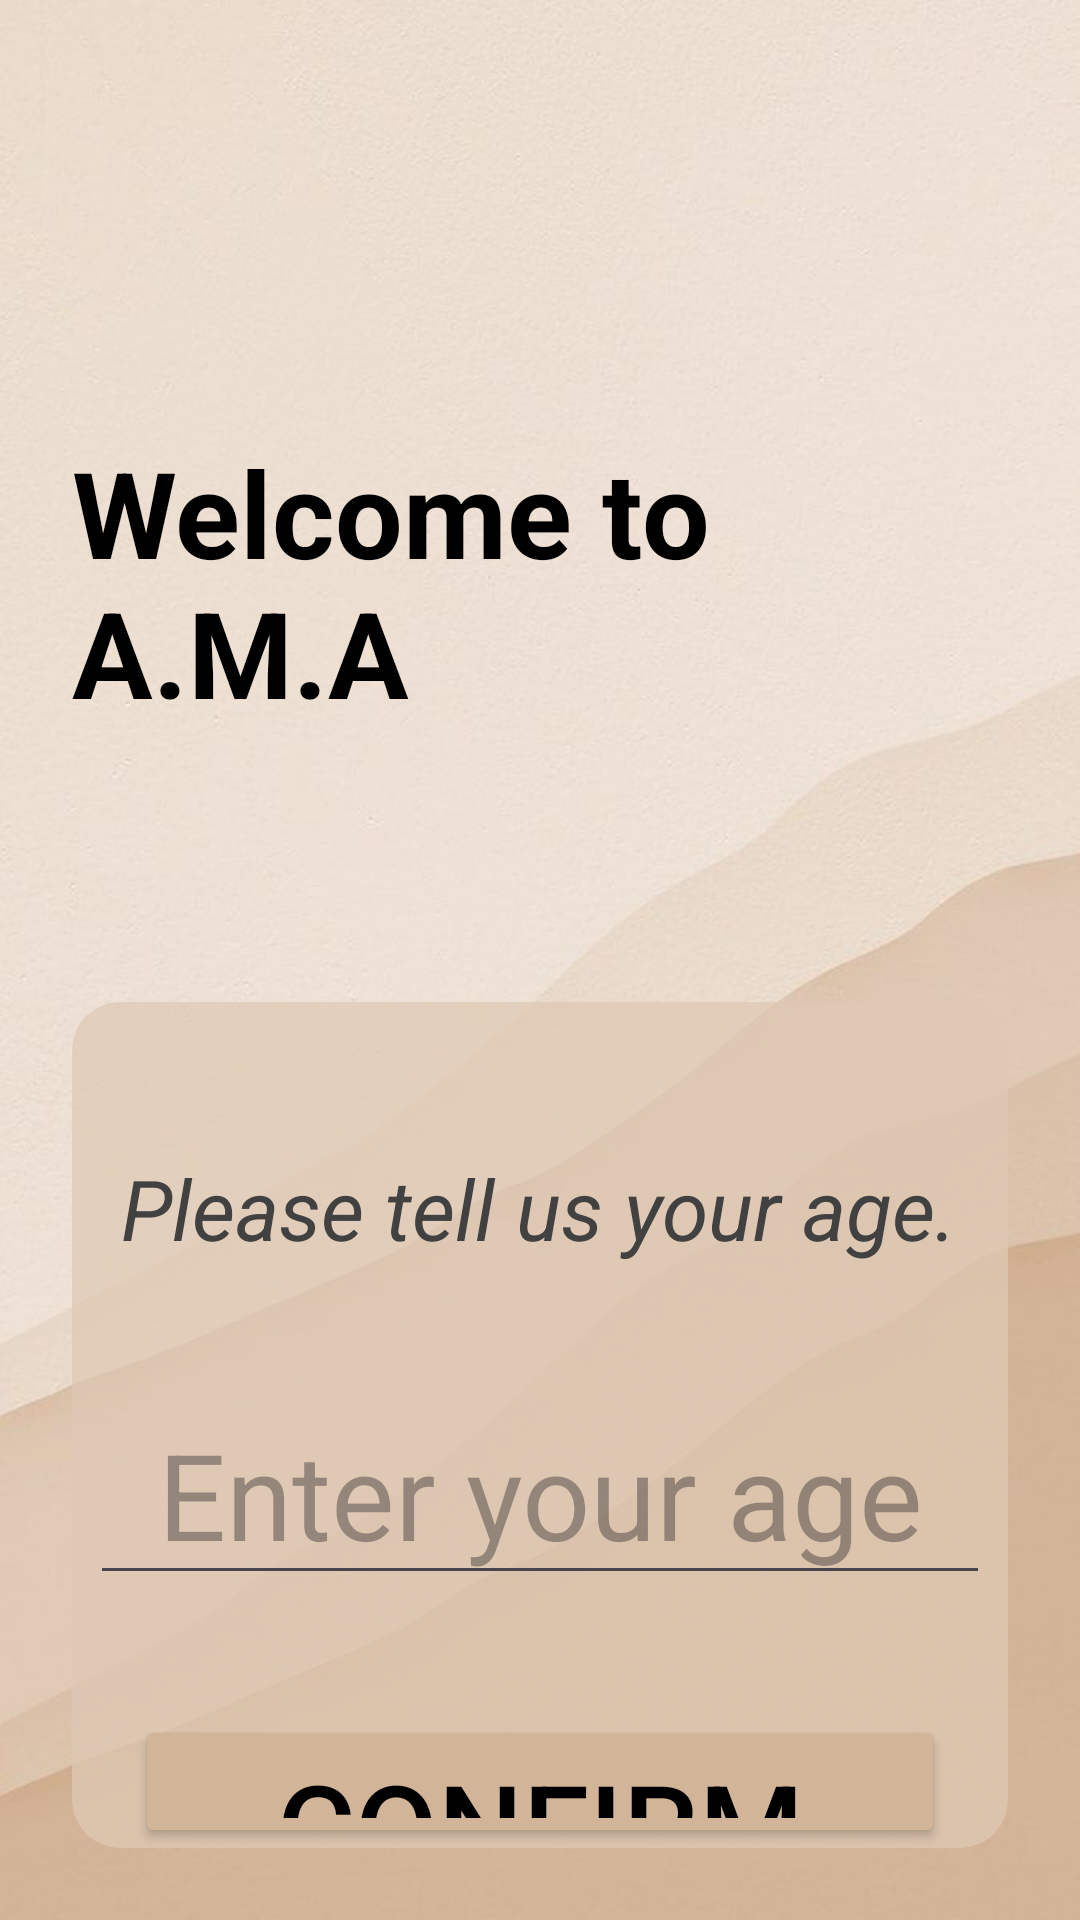

Produce the Android XML layout that renders to this screen, including the resource entries it uses.
<!-- AndroidManifest.xml: application theme Theme.AMA -->
<!-- res/layout/activity_sign_up.xml -->
<RelativeLayout xmlns:android="http://schemas.android.com/apk/res/android"
    xmlns:app="http://schemas.android.com/apk/res-auto"
    xmlns:tools="http://schemas.android.com/tools"
    android:layout_width="match_parent"
    android:layout_height="match_parent"
    android:orientation="vertical"
    android:padding="24dp"
    android:background="@drawable/e529ce63b0e351f18593267ba6901cf8"
    android:fitsSystemWindows="true">

    <androidx.cardview.widget.CardView
        android:id="@+id/myCardView"
        android:layout_width="325dp"
        android:layout_height="450dp"
        app:cardCornerRadius="16dp"
        app:cardElevation="0dp"
        android:backgroundTint="#BBDFC9B5"
        android:layout_centerHorizontal="true"
        android:layout_below="@id/t1"
        android:layout_marginTop="90dp"/>

    <TextView
        android:id="@id/t3"
        android:layout_width="250dp"
        android:layout_height="wrap_content"
        android:gravity="center"
        android:text="By confirming your age, you are agreeing to the"
        android:layout_below="@id/submitBtn"
        android:layout_marginTop="40dp"
        android:layout_centerHorizontal="true"
        android:textSize="16dp"
        />

    <TextView
        android:id="@+id/t1"
        android:layout_width="wrap_content"
        android:layout_height="wrap_content"
        android:text="Welcome to A.M.A"
        android:textStyle="bold"
        android:textSize="40sp"
        android:textColor="#000000"
        android:layout_centerHorizontal="true"
        android:layout_marginTop="120dp"/>

    <TextView
        android:id="@+id/t2"
        android:layout_width="wrap_content"
        android:layout_height="wrap_content"
        android:text="Please tell us your age."
        android:textSize="28sp"
        android:textStyle="italic"
        android:layout_marginTop="140dp"
        android:layout_below="@+id/t1"
        android:layout_centerHorizontal="true"
        android:textColor="#414141"/>

    <EditText
        android:id="@+id/ageInput"
        android:layout_width="300dp"
        android:layout_centerHorizontal="true"
        android:layout_height="wrap_content"
        android:textSize="40sp"
        android:layout_marginTop="40dp"
        android:gravity="center"
        android:hint="Enter your age"
        android:inputType="number"
        android:layout_below="@id/t2"/>

    <Button
        android:id="@+id/submitBtn"
        android:layout_width="270dp"
        android:layout_height="70dp"
        android:layout_centerHorizontal="true"
        android:text="CONFIRM"
        android:textColor="@color/black"
        android:backgroundTint="#D2B498"
        android:textSize="40sp"
        android:layout_below="@id/ageInput"
        android:layout_marginTop="40dp"/>

    <Button
        android:id="@+id/t5"
        android:layout_width="wrap_content"
        android:layout_height="wrap_content"
        android:layout_marginStart="100dp"
        android:layout_centerHorizontal="true"
        android:layout_below="@id/t3"
        android:layout_marginTop="-10dp"
        android:backgroundTint="@android:color/transparent"
        android:text="@string/TERMSSS"
        android:textColor="#001EFF"
        android:textSize="15.5sp"
        android:textStyle="italic" />
</RelativeLayout>
<!-- resources referenced by this layout -->
<resources>
  <color name="black">#FF000000</color>
  <!-- drawable e529ce63b0e351f18593267ba6901cf8: jpg bitmap (drawable, 34521 bytes) -->
  <string name="TERMSSS"><u>Terms and Conditions.</u></string>
  <style name="Theme.AMA" parent="Base.Theme.AMA" />
  <style name="Base.Theme.AMA" parent="Theme.Material3.DayNight.NoActionBar">
          
          
      </style>
</resources>
